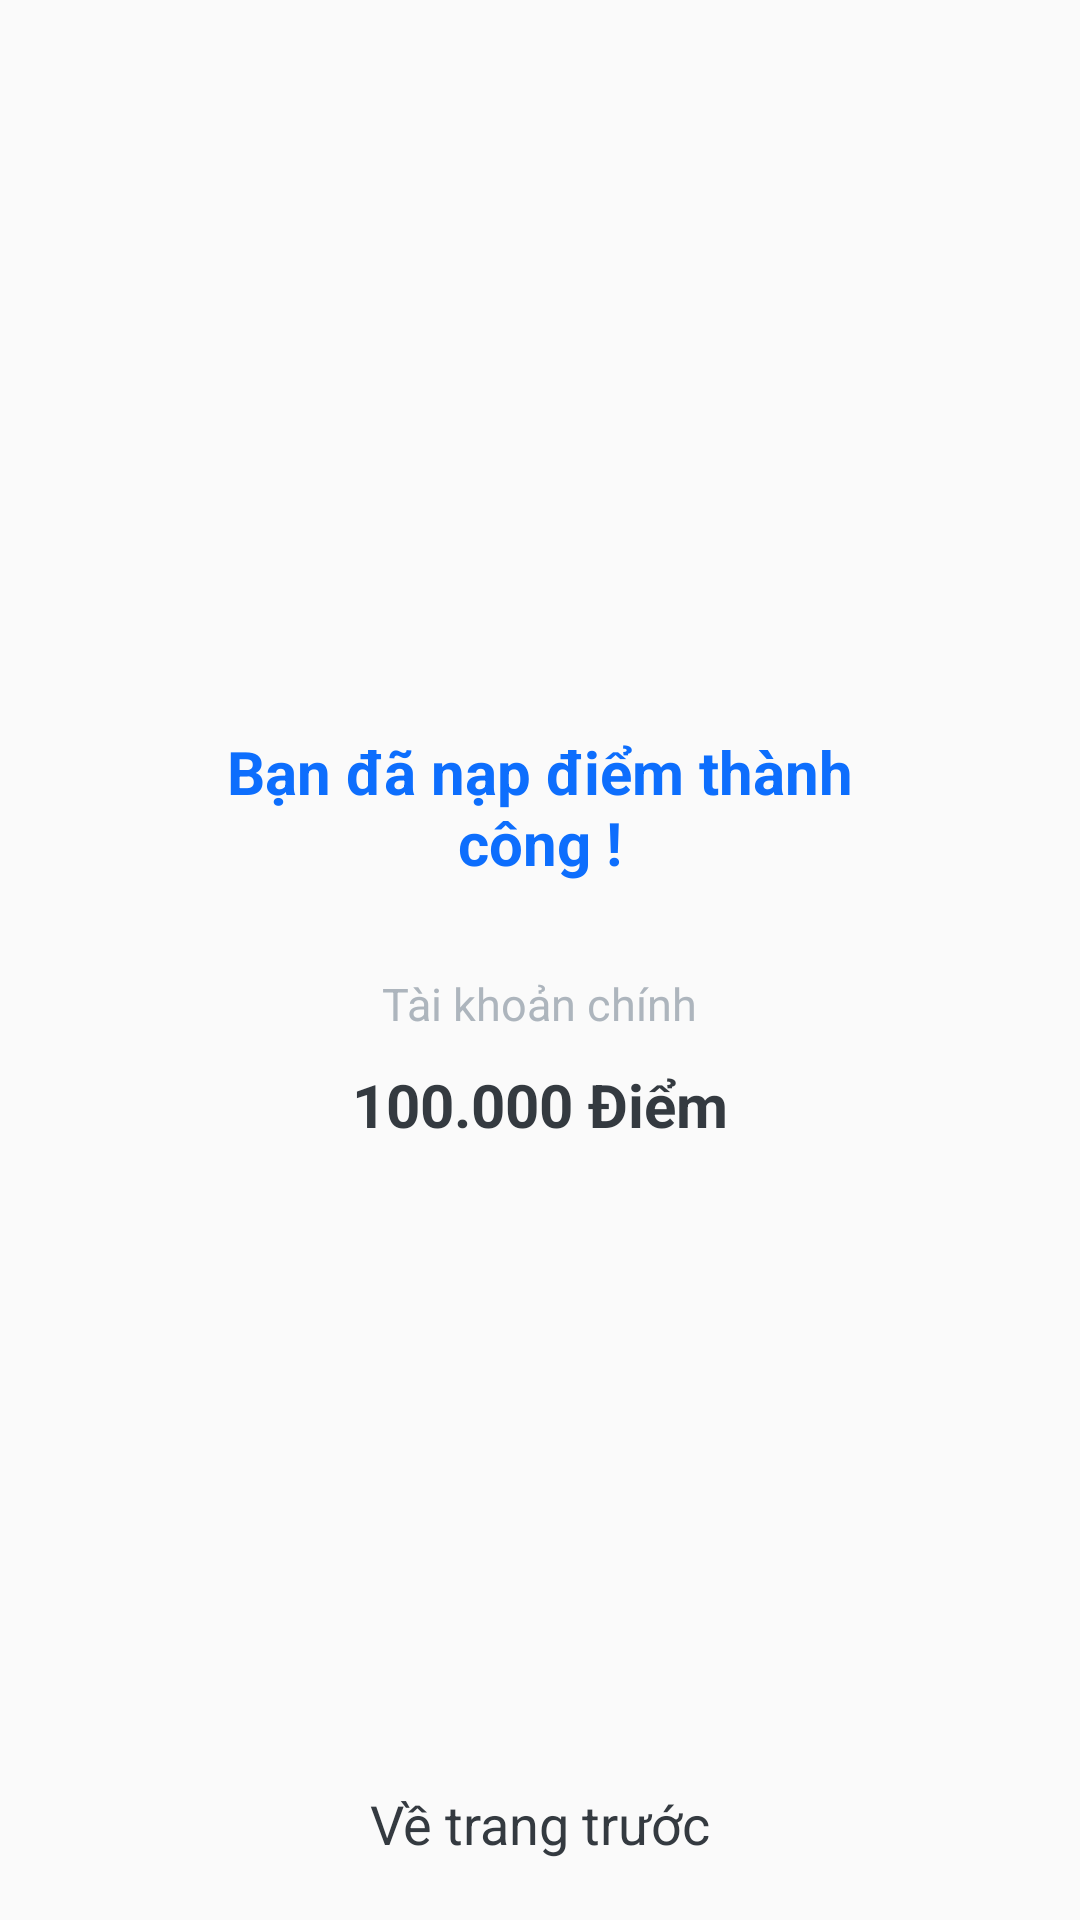

Android layout source for this screen:
<!-- AndroidManifest.xml: application theme Theme.AppCompat.DayNight.NoActionBar -->
<!-- res/layout/activity_wallet_end.xml -->
<?xml version="1.0" encoding="utf-8"?>
<LinearLayout xmlns:android="http://schemas.android.com/apk/res/android"
    xmlns:app="http://schemas.android.com/apk/res-auto"
    xmlns:tools="http://schemas.android.com/tools"
    android:id="@+id/main"
    android:layout_width="match_parent"
    android:layout_height="match_parent"
    android:layout_gravity="center"
    android:gravity="center"
    android:orientation="vertical"
    tools:context=".WalletEnd">

    <LinearLayout
        android:layout_width="match_parent"
        android:layout_height="wrap_content"
        android:layout_gravity="center"
        android:layout_marginTop="40dp"
        android:layout_weight="1"
        android:gravity="center"
        android:orientation="vertical"
        android:paddingLeft="50dp"
        android:paddingRight="50dp">

        <TextView
            android:id="@+id/tvTieuDe"
            android:layout_width="match_parent"
            android:layout_height="wrap_content"
            android:gravity="center"
            android:paddingBottom="20dp"
            android:text="Bạn đã nạp điểm thành công !"
            android:textColor="#0d6efd"
            android:textSize="20sp"
            android:textStyle="bold" />

        <TextView
            android:layout_width="wrap_content"
            android:layout_height="wrap_content"
            android:layout_marginTop="10dp"
            android:text="Tài khoản chính"
            android:textColor="#adb5bd"
            android:textSize="15sp" />

        <TextView
            android:id="@+id/tvTaiKhoanChinh"
            android:layout_width="wrap_content"
            android:layout_height="wrap_content"
            android:layout_marginTop="10dp"
            android:text="100.000 Điểm"
            android:textColor="#343a40"
            android:textSize="20sp"
            android:textStyle="bold" />
    </LinearLayout>


    <TextView
        android:id="@+id/tvVeTrangChu"
        android:layout_width="wrap_content"
        android:layout_height="wrap_content"
        android:layout_marginTop="10dp"
        android:layout_marginBottom="20dp"
        android:text="Về trang trước"
        android:textColor="#343a40"
        android:textSize="18sp" />

</LinearLayout>
<!-- resources referenced by this layout -->
<resources>

</resources>
